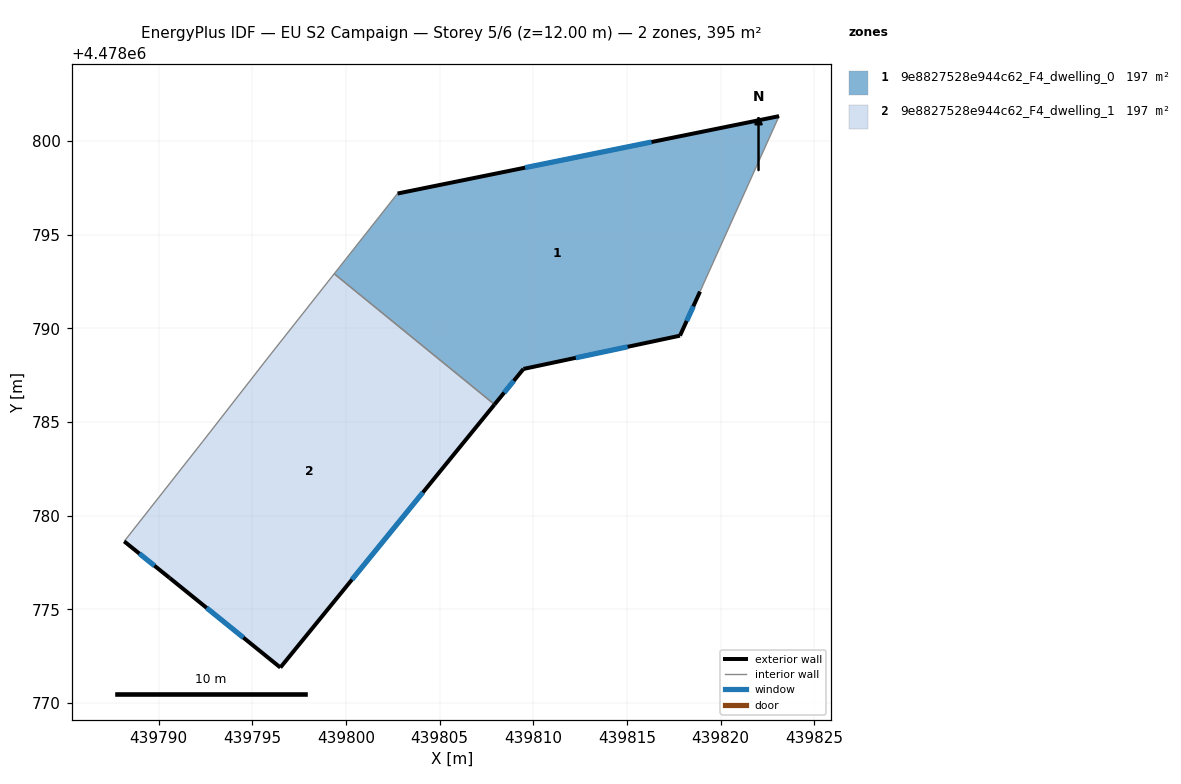
=== STOREY PLAN SPEC (per zone: floor XY polygon, exterior-wall plan segments, windows/doors) ===
zone 1: 9e8827528e944c62_F4_dwelling_0  (197.5 m²)
  floor: (439823.12, 4478801.33) (439818.90, 4478791.96) (439817.83, 4478789.61) (439809.47, 4478787.83) (439807.93, 4478785.93) (439799.37, 4478792.92) (439802.75, 4478797.20)
  exterior wall: (439823.12, 4478801.33) – (439802.75, 4478797.20)  [20.8 m]
    window: (439816.31, 4478799.95) – (439809.56, 4478798.58)  [6.9 m²]
  exterior wall: (439817.83, 4478789.61) – (439818.90, 4478791.96)  [2.6 m]
    window: (439818.19, 4478790.40) – (439818.55, 4478791.18)  [0.9 m²]
  exterior wall: (439809.47, 4478787.83) – (439817.83, 4478789.61)  [8.5 m]
    window: (439812.27, 4478788.43) – (439815.04, 4478789.02)  [2.8 m²]
  exterior wall: (439807.93, 4478785.93) – (439809.47, 4478787.83)  [2.4 m]
    window: (439808.45, 4478786.57) – (439808.96, 4478787.20)  [0.8 m²]
  interior walls: 3
zone 2: 9e8827528e944c62_F4_dwelling_1  (197.4 m²)
  floor: (439807.93, 4478785.93) (439796.49, 4478771.89) (439790.58, 4478776.67) (439788.15, 4478778.62) (439792.35, 4478783.96) (439795.78, 4478788.37) (439799.37, 4478792.92)
  exterior wall: (439796.49, 4478771.89) – (439807.93, 4478785.93)  [18.1 m]
    window: (439800.32, 4478776.58) – (439804.11, 4478781.24)  [6.0 m²]
  exterior wall: (439790.58, 4478776.67) – (439796.49, 4478771.89)  [7.6 m]
    window: (439792.55, 4478775.07) – (439794.52, 4478773.49)  [2.5 m²]
  exterior wall: (439788.15, 4478778.62) – (439790.58, 4478776.67)  [3.1 m]
    window: (439788.96, 4478777.97) – (439789.77, 4478777.33)  [1.0 m²]
  interior walls: 4

=== DERIVED (storey summary) ===
Building: EU S2 Campaign
Storey: 5 of 6  (floor level z = 12.00 m)
Storey gross floor area: 394.9 m²
Zones on this storey: 2
  - 9e8827528e944c62_F4_dwelling_0: floor 197.5 m²; exterior wall 34.4 m (103.1 m²); 4 window(s) 11.3 m²; WWR 11.0%
  - 9e8827528e944c62_F4_dwelling_1: floor 197.4 m²; exterior wall 28.8 m (86.5 m²); 3 window(s) 9.5 m²; WWR 11.0%
Zone adjacency (shared interzone walls):
  - 9e8827528e944c62_F4_dwelling_0 ↔ 9e8827528e944c62_F4_dwelling_1